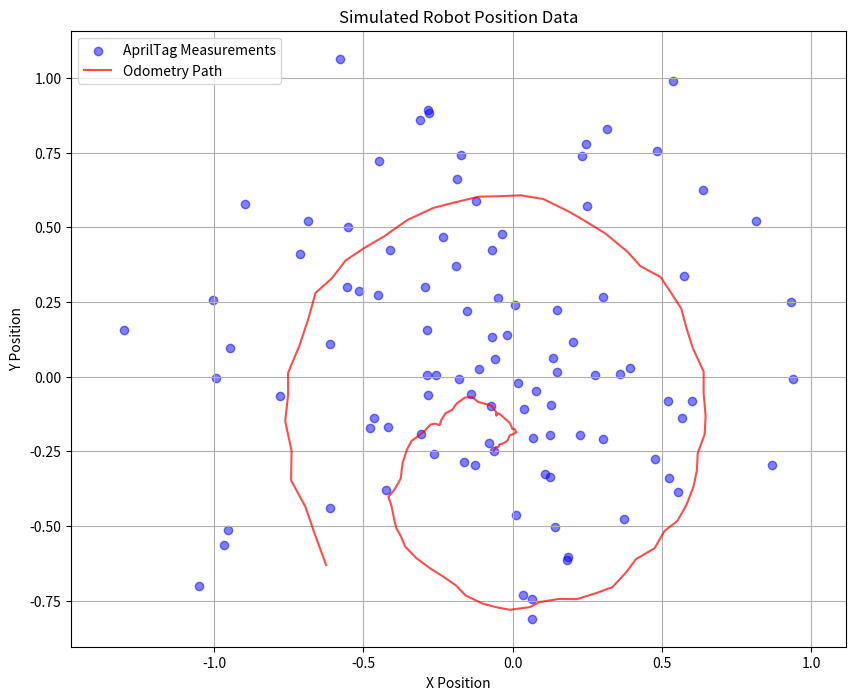

This figure's Python source:
import numpy as np
import matplotlib.pyplot as plt


def generate_fake_data(num_steps=100, dt=0.1):
    """
    Generate fake data for AprilTags, odom, and IMU to test a Kalman filter.
    Uses randomly selected non-linear trajectories.

    Parameters:
        num_steps (int): Number of time steps for the generated data.
        dt (float): Time step interval.

    Returns:
        dict: A dictionary containing AprilTag, odom, and IMU data.
    """
    np.random.seed(42)  # For reproducibility

    # True state: [x, y, vx, vy, theta] (position, velocity, orientation)
    true_state = np.zeros((num_steps, 5))
    measurements = {"april_tag": [], "odom": [], "imu": []}

    # Randomly select a trajectory type
    trajectory_type = np.random.choice(["circle", "figure_eight", "spiral"])

    # Parameters for trajectories
    t = np.linspace(0, 10, num_steps)
    if trajectory_type == "circle":
        radius = 2.0
        frequency = 0.5
        true_state[:, 0] = radius * np.cos(frequency * t)
        true_state[:, 1] = radius * np.sin(frequency * t)
        # Velocities are derivatives of position
        true_state[:, 2] = -radius * frequency * np.sin(frequency * t)
        true_state[:, 3] = radius * frequency * np.cos(frequency * t)
    elif trajectory_type == "figure_eight":
        scale = 2.0
        true_state[:, 0] = scale * np.sin(t)
        true_state[:, 1] = scale * np.sin(t) * np.cos(t)
        true_state[:, 2] = scale * np.cos(t)
        true_state[:, 3] = scale * (np.cos(t) ** 2 - np.sin(t) ** 2)
    else:  # spiral
        growth = 0.1
        true_state[:, 0] = t * np.cos(t) * growth
        true_state[:, 1] = t * np.sin(t) * growth
        true_state[:, 2] = np.cos(t) * growth - t * np.sin(t) * growth
        true_state[:, 3] = np.sin(t) * growth + t * np.cos(t) * growth

    # Calculate orientation (theta) based on velocity direction
    true_state[:, 4] = np.arctan2(true_state[:, 3], true_state[:, 2])

    # Noise parameters
    process_noise = np.array([0.1, 0.1, 0.05, 0.05, 0.01])
    april_tag_noise = np.array([0.15, 0.15])
    odom_noise = np.array([0.1, 0.1, 0.02])
    imu_noise = 0.01

    # Add noise and generate measurements
    for t in range(1, num_steps):
        # Add process noise to true state
        true_state[t, :] += np.random.normal(0, process_noise)

        # Generate AprilTag measurements (position only)
        april_tag_x = true_state[t, 0] + np.random.normal(0, april_tag_noise[0])
        april_tag_y = true_state[t, 1] + np.random.normal(0, april_tag_noise[1])
        measurements["april_tag"].append((april_tag_x, april_tag_y))

        # Generate odometry measurements (velocity and orientation)
        odom_vx = true_state[t, 2] + np.random.normal(0, odom_noise[0])
        odom_vy = true_state[t, 3] + np.random.normal(0, odom_noise[1])
        odom_theta = true_state[t, 4] + np.random.normal(0, odom_noise[2])
        measurements["odom"].append((odom_vx, odom_vy, odom_theta))

        # Generate IMU measurements (angular velocity)
        imu_angular_velocity = (
            true_state[t, 4] - true_state[t - 1, 4]
        ) / dt + np.random.normal(0, imu_noise)
        measurements["imu"].append(imu_angular_velocity)

    return measurements


def plot_fake_data(measurements):
    """
    Plot the generated fake data on a 2D plane.

    Parameters:
        measurements (dict): Dictionary containing AprilTag, odom, and IMU data.
    """

    # Extract AprilTag positions
    april_tag_positions = np.array(measurements["april_tag"])

    # Create the plot
    plt.figure(figsize=(10, 8))

    # Plot AprilTag measurements
    plt.scatter(
        april_tag_positions[:, 0],
        april_tag_positions[:, 1],
        c="blue",
        label="AprilTag Measurements",
        alpha=0.5,
    )

    # Calculate and plot odometry path
    odom_positions = np.zeros((len(measurements["odom"]), 2))
    odom_positions[0] = april_tag_positions[0]  # Start from first AprilTag position
    dt = 0.1  # Same dt as in generate_fake_data

    for i in range(1, len(measurements["odom"])):
        vx, vy, _ = measurements["odom"][i - 1]
        odom_positions[i] = odom_positions[i - 1] + np.array([vx, vy]) * dt

    plt.plot(
        odom_positions[:, 0],
        odom_positions[:, 1],
        "r-",
        label="Odometry Path",
        alpha=0.7,
    )

    plt.title("Simulated Robot Position Data")
    plt.xlabel("X Position")
    plt.ylabel("Y Position")
    plt.legend()
    plt.grid(True)
    plt.axis("equal")
    plt.show()


measurements = generate_fake_data()
plot_fake_data(measurements)
